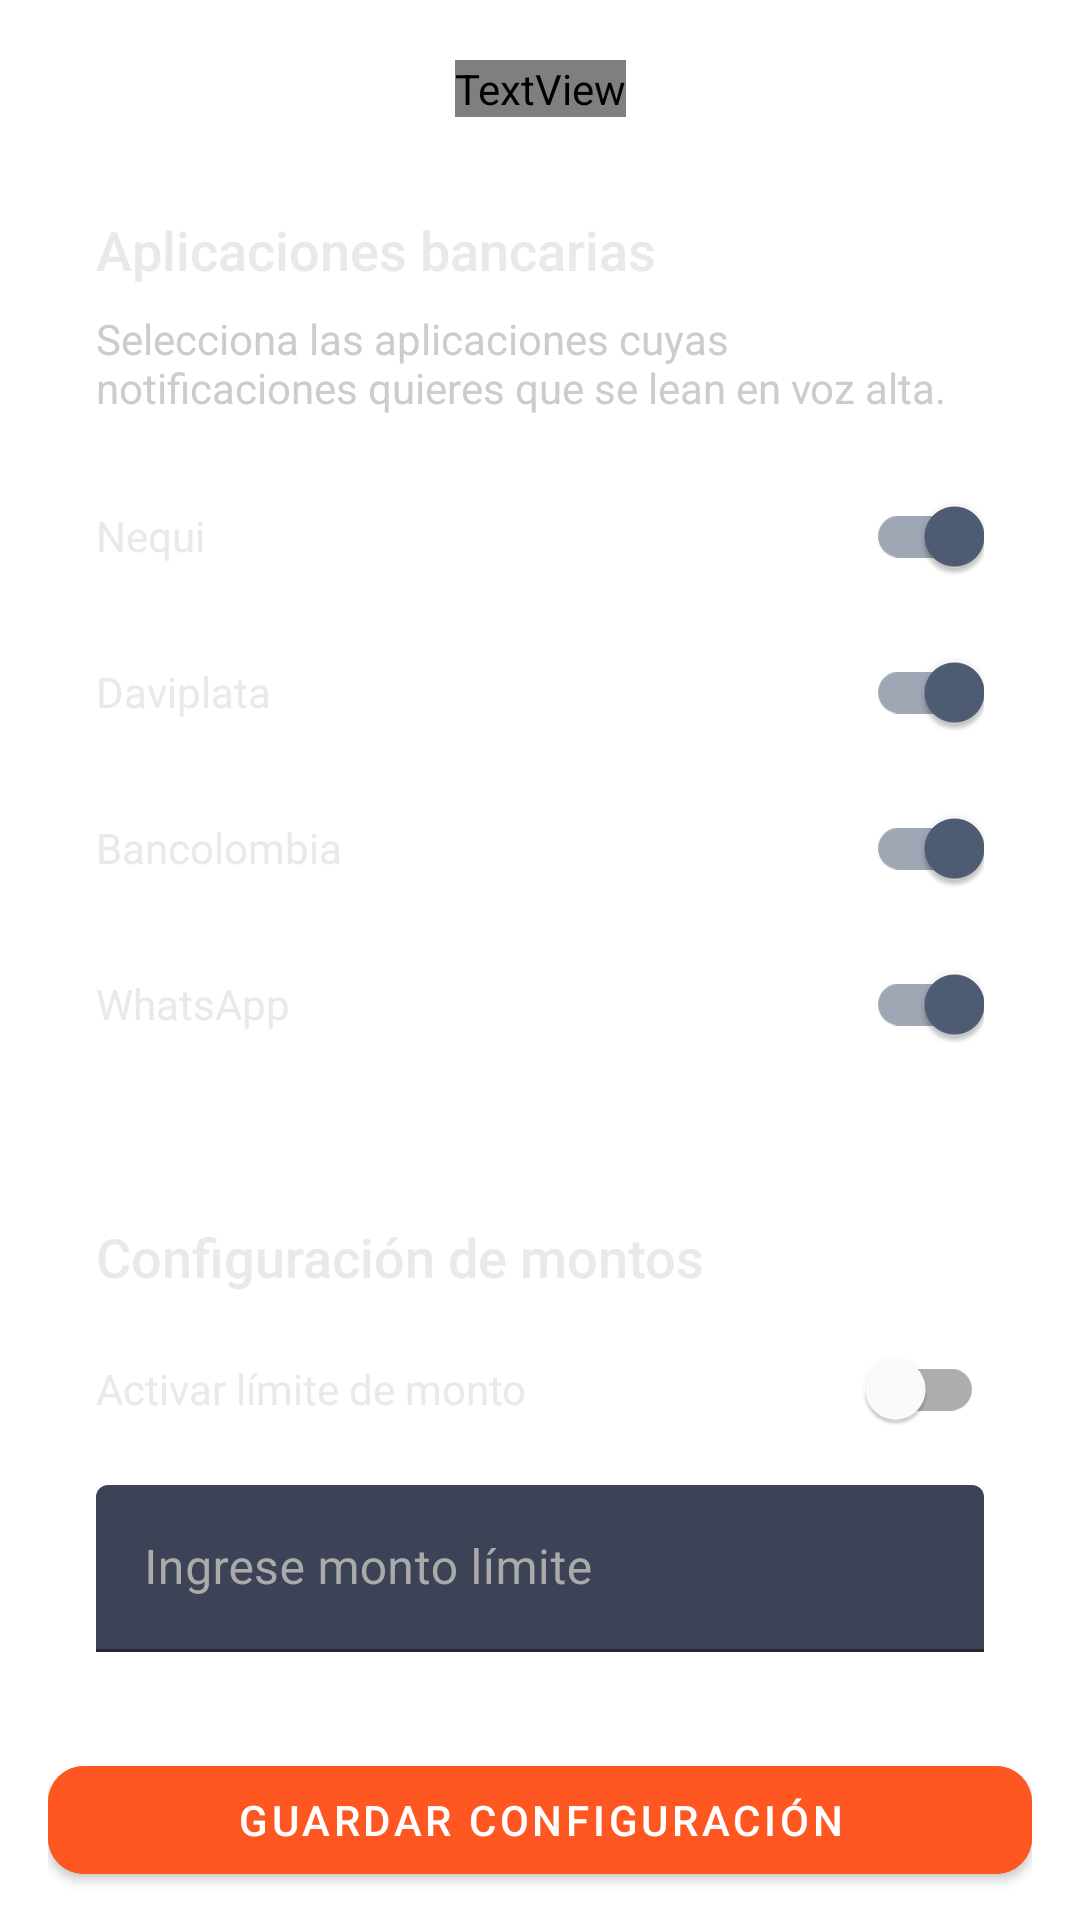

Here is an Android app screen rendered from its layout file. Give the layout XML and the strings, colors and styles it references.
<!-- AndroidManifest.xml: application theme Theme.NotificacionesApp -->
<!-- res/layout/fragment_settings.xml -->
<?xml version="1.0" encoding="utf-8"?>
<androidx.core.widget.NestedScrollView xmlns:android="http://schemas.android.com/apk/res/android"
    xmlns:app="http://schemas.android.com/apk/res-auto"
    xmlns:tools="http://schemas.android.com/tools"
    android:layout_width="match_parent"
    android:layout_height="match_parent"
    android:fillViewport="true"
    tools:context=".fragments.SettingsFragment">

    <androidx.constraintlayout.widget.ConstraintLayout
        android:layout_width="match_parent"
        android:layout_height="wrap_content"
        android:paddingHorizontal="16dp"
        android:paddingBottom="24dp">

        <TextView
            android:id="@+id/settingsTitle"
            android:layout_width="wrap_content"
            android:layout_height="wrap_content"
            android:layout_marginTop="20dp"
            android:fontFamily="sans-serif-bold"
            android:text="Configuración"
            android:textColor="#FFFFFF"
            android:textSize="24sp"
            app:layout_constraintEnd_toEndOf="parent"
            app:layout_constraintStart_toStartOf="parent"
            app:layout_constraintTop_toTopOf="parent" />

        <androidx.cardview.widget.CardView
            android:id="@+id/appsCard"
            android:layout_width="0dp"
            android:layout_height="wrap_content"
            android:layout_marginTop="16dp"
            app:cardBackgroundColor="#1AFFFFFF"
            app:cardCornerRadius="16dp"
            app:cardElevation="0dp"
            app:layout_constraintEnd_toEndOf="parent"
            app:layout_constraintStart_toStartOf="parent"
            app:layout_constraintTop_toBottomOf="@+id/settingsTitle">

            <LinearLayout
                android:layout_width="match_parent"
                android:layout_height="wrap_content"
                android:orientation="vertical"
                android:padding="16dp">

                <TextView
                    android:layout_width="match_parent"
                    android:layout_height="wrap_content"
                    android:fontFamily="sans-serif-medium"
                    android:text="Aplicaciones bancarias"
                    android:textColor="#E8E9EB"
                    android:textSize="18sp" />

                <TextView
                    android:layout_width="match_parent"
                    android:layout_height="wrap_content"
                    android:layout_marginTop="8dp"
                    android:text="Selecciona las aplicaciones cuyas notificaciones quieres que se lean en voz alta."
                    android:textColor="#CCCCCC"
                    android:textSize="14sp" />

                <com.google.android.material.switchmaterial.SwitchMaterial
                    android:id="@+id/nequiSwitch"
                    android:layout_width="match_parent"
                    android:layout_height="wrap_content"
                    android:layout_marginTop="16dp"
                    android:fontFamily="sans-serif"
                    android:text="Nequi"
                    android:textColor="#E8E9EB"
                    android:checked="true" />

                <com.google.android.material.switchmaterial.SwitchMaterial
                    android:id="@+id/daviplataSwitch"
                    android:layout_width="match_parent"
                    android:layout_height="wrap_content"
                    android:layout_marginTop="4dp"
                    android:fontFamily="sans-serif"
                    android:text="Daviplata"
                    android:textColor="#E8E9EB"
                    android:checked="true" />

                <com.google.android.material.switchmaterial.SwitchMaterial
                    android:id="@+id/bancolombiaSwitch"
                    android:layout_width="match_parent"
                    android:layout_height="wrap_content"
                    android:layout_marginTop="4dp"
                    android:fontFamily="sans-serif"
                    android:text="Bancolombia"
                    android:textColor="#E8E9EB"
                    android:checked="true" />

                <com.google.android.material.switchmaterial.SwitchMaterial
                    android:id="@+id/whatsappSwitch"
                    android:layout_width="match_parent"
                    android:layout_height="wrap_content"
                    android:layout_marginTop="4dp"
                    android:fontFamily="sans-serif"
                    android:text="WhatsApp"
                    android:textColor="#E8E9EB"
                    android:checked="true" />
            </LinearLayout>
        </androidx.cardview.widget.CardView>

        <androidx.cardview.widget.CardView
            android:id="@+id/amountCard"
            android:layout_width="0dp"
            android:layout_height="wrap_content"
            android:layout_marginTop="16dp"
            app:cardBackgroundColor="#1AFFFFFF"
            app:cardCornerRadius="16dp"
            app:cardElevation="0dp"
            app:layout_constraintEnd_toEndOf="parent"
            app:layout_constraintStart_toStartOf="parent"
            app:layout_constraintTop_toBottomOf="@+id/appsCard">

            <LinearLayout
                android:layout_width="match_parent"
                android:layout_height="wrap_content"
                android:orientation="vertical"
                android:padding="16dp">

                <TextView
                    android:layout_width="match_parent"
                    android:layout_height="wrap_content"
                    android:fontFamily="sans-serif-medium"
                    android:text="Configuración de montos"
                    android:textColor="#E8E9EB"
                    android:textSize="18sp" />

                <com.google.android.material.switchmaterial.SwitchMaterial
                    android:id="@+id/amountLimitSwitch"
                    android:layout_width="match_parent"
                    android:layout_height="wrap_content"
                    android:layout_marginTop="8dp"
                    android:fontFamily="sans-serif"
                    android:text="Activar límite de monto"
                    android:textColor="#E8E9EB" />

                <com.google.android.material.textfield.TextInputLayout
                    android:id="@+id/amountInputLayout"
                    android:layout_width="match_parent"
                    android:layout_height="wrap_content"
                    android:layout_marginTop="8dp"
                    android:hint="Ingrese monto límite"
                    android:textColorHint="#AAAAAA"
                    app:boxBackgroundColor="#3D4356"
                    app:boxStrokeColor="#E8E9EB"
                    app:hintTextColor="#AAAAAA">

                    <com.google.android.material.textfield.TextInputEditText
                        android:id="@+id/amountInput"
                        android:layout_width="match_parent"
                        android:layout_height="wrap_content"
                        android:inputType="number"
                        android:textColor="#E8E9EB" />
                </com.google.android.material.textfield.TextInputLayout>
            </LinearLayout>
        </androidx.cardview.widget.CardView>

        <com.google.android.material.button.MaterialButton
            android:id="@+id/saveSettingsButton"
            android:layout_width="0dp"
            android:layout_height="wrap_content"
            android:layout_marginTop="16dp"
            android:backgroundTint="#FF5722"
            android:text="GUARDAR CONFIGURACIÓN"
            app:cornerRadius="12dp"
            app:layout_constraintEnd_toEndOf="parent"
            app:layout_constraintStart_toStartOf="parent"
            app:layout_constraintTop_toBottomOf="@+id/amountCard" />

        <com.google.android.material.button.MaterialButton
            android:id="@+id/testServiceButton"
            android:layout_width="0dp"
            android:layout_height="60dp"
            android:layout_marginTop="20dp"
            android:backgroundTint="#FF5722"
            android:fontFamily="sans-serif-medium"
            android:text="PROBAR SERVICIO DE VOZ"
            android:textSize="16sp"
            app:cornerRadius="12dp"
            app:icon="@drawable/ic_sound_wave"
            app:layout_constraintEnd_toEndOf="parent"
            app:layout_constraintStart_toStartOf="parent"
            app:layout_constraintTop_toBottomOf="@+id/saveSettingsButton"/>

    </androidx.constraintlayout.widget.ConstraintLayout>
</androidx.core.widget.NestedScrollView>
<!-- resources referenced by this layout -->
<resources>
  <style name="Theme.NotificacionesApp" parent="Theme.MaterialComponents.Light.NoActionBar">
          
          <item name="colorPrimary">#2D3142</item>
          <item name="colorPrimaryVariant">#1A2238</item>
          <item name="colorOnPrimary">#FFFFFF</item>
  
          
          <item name="colorSecondary">#4F5D75</item>
          <item name="colorSecondaryVariant">#394360</item>
          <item name="colorOnSecondary">#FFFFFF</item>
  
          
          <item name="colorTertiary">#4F5D75</item>
          <item name="colorOnTertiary">#FFFFFF</item>
  
          
          <item name="colorPrimaryContainer">#1A2238</item>
          <item name="colorOnPrimaryContainer">#E8E9EB</item>
          <item name="colorSecondaryContainer">#394360</item>
          <item name="colorOnSecondaryContainer">#E8E9EB</item>
  
          
          <item name="android:statusBarColor">?attr/colorPrimaryVariant</item>
          <item name="android:navigationBarColor">?attr/colorPrimaryVariant</item>
  
          
          <item name="android:windowActivityTransitions">true</item>
      </style>
</resources>
